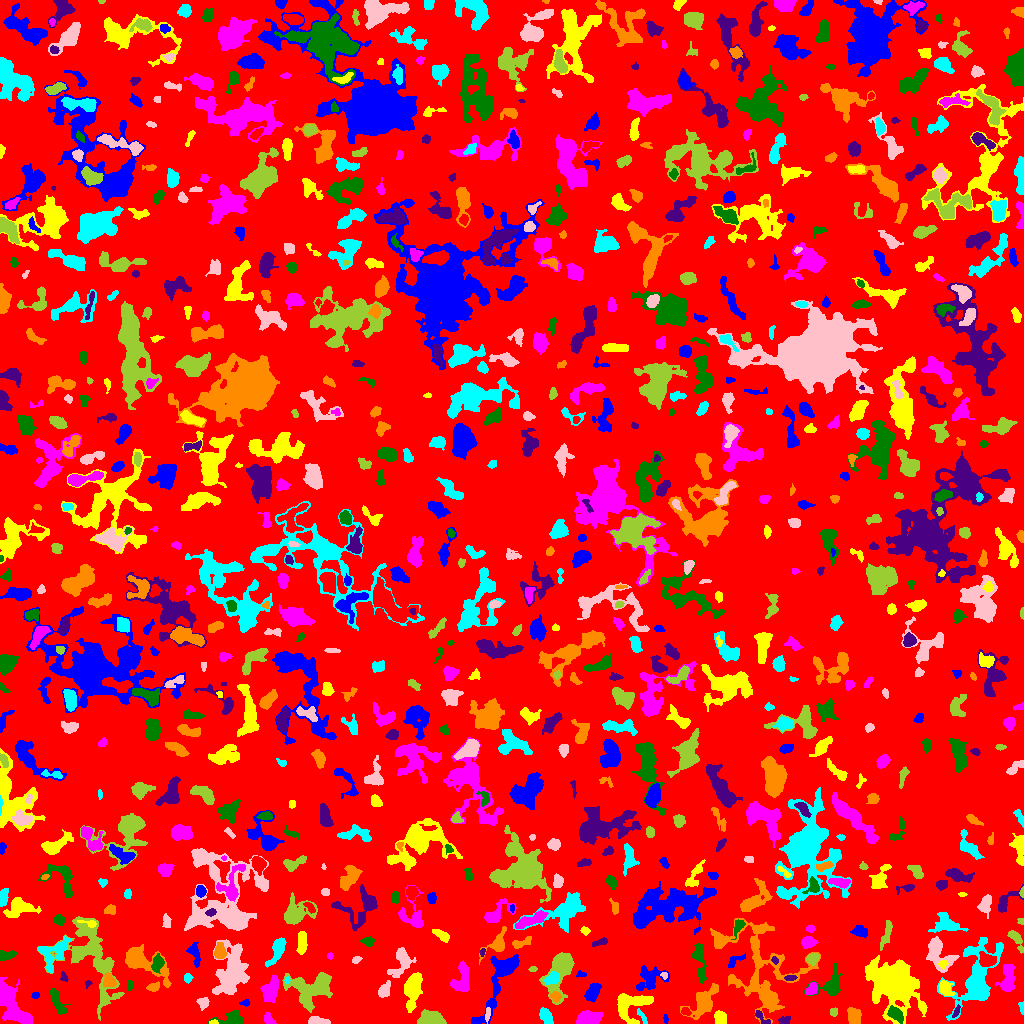

Source data for this figure (header and first rows):
ID, X, Y, A, B, theta, total_flux, mu_max, mu_median, mu_mean, R_fwhm, R_e, R10, R90, x_start, x_end, y_start, y_end, area, greylevel
0, 514.2, 508.8, 300.7, 291.7, -1.094, 1420826, 12.0, 2.0, 1.896, 61.53, 232.7, 89.67, 371.2, 0, 1023, 0, 1023, 749319, 1.896
1, 499.1, 44.27, 22.21, 5.61, 1.142, 2948, 9.0, 3.0, 3.685, 7.939, 9.202, 3.432, 14.16, 471, 519, 0, 69, 800, 6.685
2, 213.3, 0.9455, 1.929, 0.9402, 0.03697, 55.0, 4.0, 1.0, 1.447, 2.326, 1.596, 0.5642, 2.646, 209, 218, 0, 4, 38, 8.447
3, 268.5, 4.034, 3.233, 2.078, -0.9449, 268.0, 5.0, 2.5, 2.627, 4.029, 3.141, 1.262, 4.886, 264, 276, 0, 11, 102, 6.627
4, 232.4, 5.015, 6.725, 3.231, 0.09531, 664.0, 7.0, 2.0, 2.71, 4.918, 4.549, 1.784, 7.485, 208, 242, 0, 13, 245, 6.71
5, 784.4, 3.122, 2.728, 1.745, 0.09881, 279.0, 7.0, 3.0, 3.244, 3.432, 2.706, 0.9772, 4.37, 778, 790, 0, 7, 86, 8.244
6, 704.1, 21.87, 9.343, 4.513, 0.8728, 1569, 10.0, 2.0, 3.089, 5.614, 6.383, 2.394, 10.88, 680, 718, 4, 40, 508, 7.089
7, 642.2, 6.632, 5.138, 1.297, -1.008, 133.0, 3.0, 2.0, 1.622, 3.868, 3.09, 1.128, 4.618, 637, 647, 0, 15, 82, 6.622
8, 318.1, 1.763, 5.137, 1.598, -0.06222, 481.0, 7.0, 3.0, 3.34, 4.478, 3.385, 1.382, 5.323, 308, 330, 0, 7, 144, 9.34
9, 431.1, 3.404, 5.316, 2.818, -0.02779, 5627, 58.0, 12.0, 17.69, 5.015, 4.442, 1.784, 7.485, 417, 446, 0, 14, 318, 21.69
10, 171.6, 12.25, 9.388, 4.168, 0.7076, 1815, 12.0, 3.0, 3.854, 5.202, 6.604, 2.394, 10.91, 144, 190, 0, 24, 471, 6.854
11, 665.7, 4.26, 2.233, 1.103, -1.493, 104.0, 6.0, 2.0, 2.419, 2.326, 1.954, 0.5642, 3.141, 663, 668, 0, 9, 43, 6.419
12, 720.3, 4.752, 3.178, 2.543, -1.309, 640.0, 8.0, 4.0, 4.156, 5.14, 3.613, 1.493, 5.585, 714, 726, 0, 13, 154, 10.16
13, 588.3, 5.134, 5.339, 3.013, 0.09889, 2039, 16.0, 6.0, 6.752, 6.129, 5.015, 2.034, 8.038, 576, 603, 0, 13, 302, 10.75
14, 56.94, 22.6, 7.744, 2.481, -1.13, 589.0, 5.0, 3.0, 2.55, 6.077, 5.078, 1.871, 7.611, 50, 70, 9, 35, 231, 6.55
15, 762.4, 5.275, 5.623, 1.759, -0.7595, 244.0, 6.0, 2.0, 2.346, 3.613, 3.038, 1.128, 4.983, 755, 770, 0, 13, 104, 8.346
16, 853.2, 7.93, 4.185, 3.194, -1.334, 598.0, 6.0, 3.0, 2.861, 6.155, 4.583, 1.871, 7.114, 847, 861, 0, 16, 209, 6.861
17, 546, 7.069, 4.323, 2.383, -1.042, 713.0, 8.0, 4.0, 4.028, 5.726, 4.146, 1.596, 6.383, 539, 553, 0, 16, 177, 8.028
18, 487.4, 9.357, 3.599, 1.189, 1.456, 129.0, 4.0, 2.0, 1.817, 3.613, 2.646, 0.9772, 4.184, 485, 490, 0, 16, 71, 7.817
19, 833.6, 11.52, 2.261, 1.796, 1.528, 149.0, 4.0, 2.0, 2.292, 3.909, 2.646, 0.9772, 3.868, 830, 837, 7, 16, 65, 6.292
20, 685.8, 11.99, 2.373, 1.684, -0.5096, 203.0, 6.0, 3.0, 2.859, 3.568, 2.523, 0.9772, 3.949, 681, 691, 8, 16, 71, 8.859
21, 245.3, 20.6, 1.99, 1.312, 0.1537, 73.0, 4.0, 1.0, 1.304, 2.523, 1.871, 0.5642, 3.141, 239, 249, 17, 24, 56, 7.304
22, 413.4, 35.37, 8.783, 3.297, 1.374, 2402, 12.0, 4.0, 4.862, 7.959, 6.408, 2.585, 10.2, 404, 422, 11, 51, 494, 9.862
23, 8.957, 22.82, 12.36, 4.305, -0.9925, 5104, 33.0, 5.0, 6.629, 4.951, 6.58, 2.326, 12.39, 0, 32, 0, 46, 770, 10.63
24, 895.1, 9.829, 3.966, 2.545, -0.7444, 806.0, 12.0, 4.0, 4.22, 4.146, 3.868, 1.493, 6.433, 887, 903, 0, 18, 191, 12.22
25, 956.5, 12.19, 3.311, 1.27, 1.104, 94.0, 3.0, 1.0, 1.403, 3.038, 2.523, 0.9772, 3.989, 952, 960, 6, 19, 67, 7.403
26, 555.3, 26.88, 2.528, 2.043, -0.3363, 218.0, 5.0, 2.0, 2.271, 3.478, 2.821, 1.128, 4.478, 550, 561, 21, 32, 96, 10.27
27, 1022, 16.19, 2.733, 1.025, -1.463, 100.0, 5.0, 2.0, 1.786, 2.459, 2.034, 0.7979, 3.141, 1018, 1023, 9, 22, 56, 6.786
28, 203.2, 20.5, 2.771, 2.723, 1.111, 537.0, 8.0, 5.0, 4.59, 4.853, 3.478, 1.382, 5.352, 196, 209, 13, 26, 117, 7.59
29, 560.5, 53.65, 13.26, 5.935, 1.259, 3199, 11.0, 4.0, 4.711, 7.777, 7.674, 3.09, 12.85, 539, 574, 19, 71, 679, 7.711
30, 993.9, 12.53, 6.086, 4.856, 0.9995, 994.0, 8.0, 3.0, 3.176, 6.077, 5.293, 2.111, 8.593, 977, 1005, 4, 30, 313, 7.176
31, 35.29, 28.24, 1.932, 1.623, 0.06943, 96.0, 4.0, 2.0, 1.92, 3.241, 2.257, 0.7979, 3.523, 31, 39, 25, 31, 50, 6.92
32, 630.2, 19.43, 9.591, 6.381, 0.3549, 2091, 11.0, 3.0, 3.788, 6.408, 6.84, 2.646, 11.13, 617, 653, 0, 30, 552, 7.788
33, 811.5, 34.43, 3.592, 2.238, 1.018, 344.0, 5.0, 2.0, 2.667, 4.514, 3.478, 1.382, 5.412, 805, 817, 29, 41, 129, 8.667
34, 831.1, 38.07, 6.955, 5.397, 0.7897, 1213, 9.0, 3.0, 3.305, 5.754, 5.382, 2.185, 9.097, 804, 842, 28, 60, 367, 7.305
35, 87.6, 39.79, 2.021, 1.506, 1.095, 78.0, 4.0, 2.0, 1.814, 2.821, 1.954, 0.5642, 3.192, 85, 92, 35, 43, 43, 6.814
36, 140.4, 62.12, 12.85, 4.92, -0.558, 2601, 11.0, 2.0, 3.803, 7.858, 6.84, 2.764, 11.9, 125, 171, 36, 79, 684, 7.803
37, 187.6, 45.7, 2.209, 2.014, 1.548, 149.0, 4.0, 2.0, 2.041, 3.989, 2.706, 0.9772, 4.222, 184, 193, 40, 50, 73, 6.041
38, 231.1, 51.24, 13.14, 7.079, 1.36, 3390, 8.0, 3.0, 3.054, 11.56, 10.19, 3.949, 15.96, 212, 249, 29, 84, 1110, 7.054
39, 308.7, 33.98, 10.65, 8.329, 0.2258, 2592, 9.0, 2.0, 2.909, 7.979, 8.722, 3.385, 14.15, 282, 332, 11, 51, 891, 6.909
40, 354.5, 42.52, 2.939, 2.349, 0.2401, 235.0, 5.0, 2.0, 2.448, 3.7, 3.141, 1.128, 4.787, 348, 360, 38, 48, 96, 6.448
41, 592.5, 30.82, 4.516, 2.659, 1.067, 778.0, 8.0, 3.0, 3.489, 5.67, 4.37, 1.693, 7.001, 584, 601, 21, 40, 223, 7.489
42, 944.7, 34.44, 4.177, 2.723, -0.9324, 444.0, 5.0, 2.0, 2.413, 5.232, 4.029, 1.596, 6.18, 939, 955, 28, 43, 184, 8.413
43, 1008, 45.36, 8.149, 3.102, 1.495, 1050, 8.0, 3.0, 3.107, 6.333, 5.47, 2.111, 8.795, 995, 1015, 32, 59, 338, 7.107
44, 129.8, 37.7, 2.475, 1.52, 1.533, 132.0, 4.0, 2.0, 2.031, 3.385, 2.394, 0.9772, 3.949, 127, 133, 33, 43, 65, 7.031
45, 63.75, 46.4, 2.365, 1.655, -1.058, 84.0, 3.0, 1.0, 1.333, 2.932, 2.394, 0.7979, 3.742, 60, 68, 42, 52, 63, 7.333
46, 153.2, 36.31, 3.021, 1.849, 0.2577, 272.0, 6.0, 2.0, 2.667, 3.949, 2.985, 1.128, 4.687, 146, 159, 32, 42, 102, 7.667
47, 286.9, 43.03, 1.729, 1.13, 1.25, 61.0, 3.0, 2.0, 1.649, 2.646, 1.784, 0.7979, 2.706, 284, 290, 40, 47, 37, 9.649
48, 384.2, 33.19, 3.953, 2.412, 1.077, 451.0, 6.0, 3.0, 2.819, 5.14, 3.868, 1.493, 6.077, 378, 390, 26, 43, 160, 7.819
49, 91.51, 67.25, 24.65, 12.21, -1.168, 5600, 10.0, 3.0, 3.357, 11.11, 13.2, 5.046, 20.76, 37, 124, 3, 107, 1668, 6.357
50, 683.1, 51.29, 1.97, 1.875, -1.57, 111.0, 4.0, 2.0, 1.734, 3.385, 2.394, 0.7979, 3.785, 680, 688, 45, 55, 64, 6.734
51, 580.8, 49.22, 2.684, 1.509, -0.02047, 149.0, 5.0, 3.0, 2.709, 2.985, 2.394, 0.7979, 3.742, 576, 586, 46, 53, 55, 5.709
52, 893.9, 41.93, 9.313, 7.37, -0.6517, 32076, 111.0, 5.0, 15.55, 7.464, 8.368, 3.141, 16.78, 865, 927, 0, 68, 2063, 19.55
53, 270.6, 33.18, 6.452, 3.49, 1.263, 1811, 12.0, 5.0, 5.374, 6.794, 5.89, 2.326, 9.08, 260, 278, 21, 49, 337, 8.374
54, 699.2, 65.7, 9.492, 2.561, -1.436, 897.0, 10.0, 2.0, 2.857, 4.406, 4.72, 1.693, 8.176, 691, 706, 40, 80, 314, 6.857
55, 790.4, 45.6, 3.06, 1.309, 0.11, 188.0, 7.0, 3.0, 2.806, 2.706, 2.523, 0.7979, 3.949, 784, 797, 43, 48, 67, 9.806
56, 108.9, 42.65, 3.431, 2.641, -1.068, 501.0, 8.0, 3.0, 3.318, 4.442, 3.785, 1.493, 5.971, 103, 116, 37, 51, 151, 9.318
57, 552.2, 45.04, 3.803, 2.514, 0.4762, 490.0, 6.0, 3.0, 3.043, 5.293, 3.909, 1.596, 6.129, 543, 559, 39, 52, 161, 10.04
58, 664.2, 48.08, 1.714, 1.405, -0.8054, 133.0, 8.0, 3.0, 2.956, 2.326, 1.871, 0.5642, 2.985, 660, 667, 44, 51, 45, 11.96
59, 533.1, 54.64, 2.018, 1.265, -0.04108, 64.0, 4.0, 1.0, 1.422, 2.394, 1.954, 0.5642, 3.241, 528, 537, 52, 57, 45, 6.422
... 842 more rows
